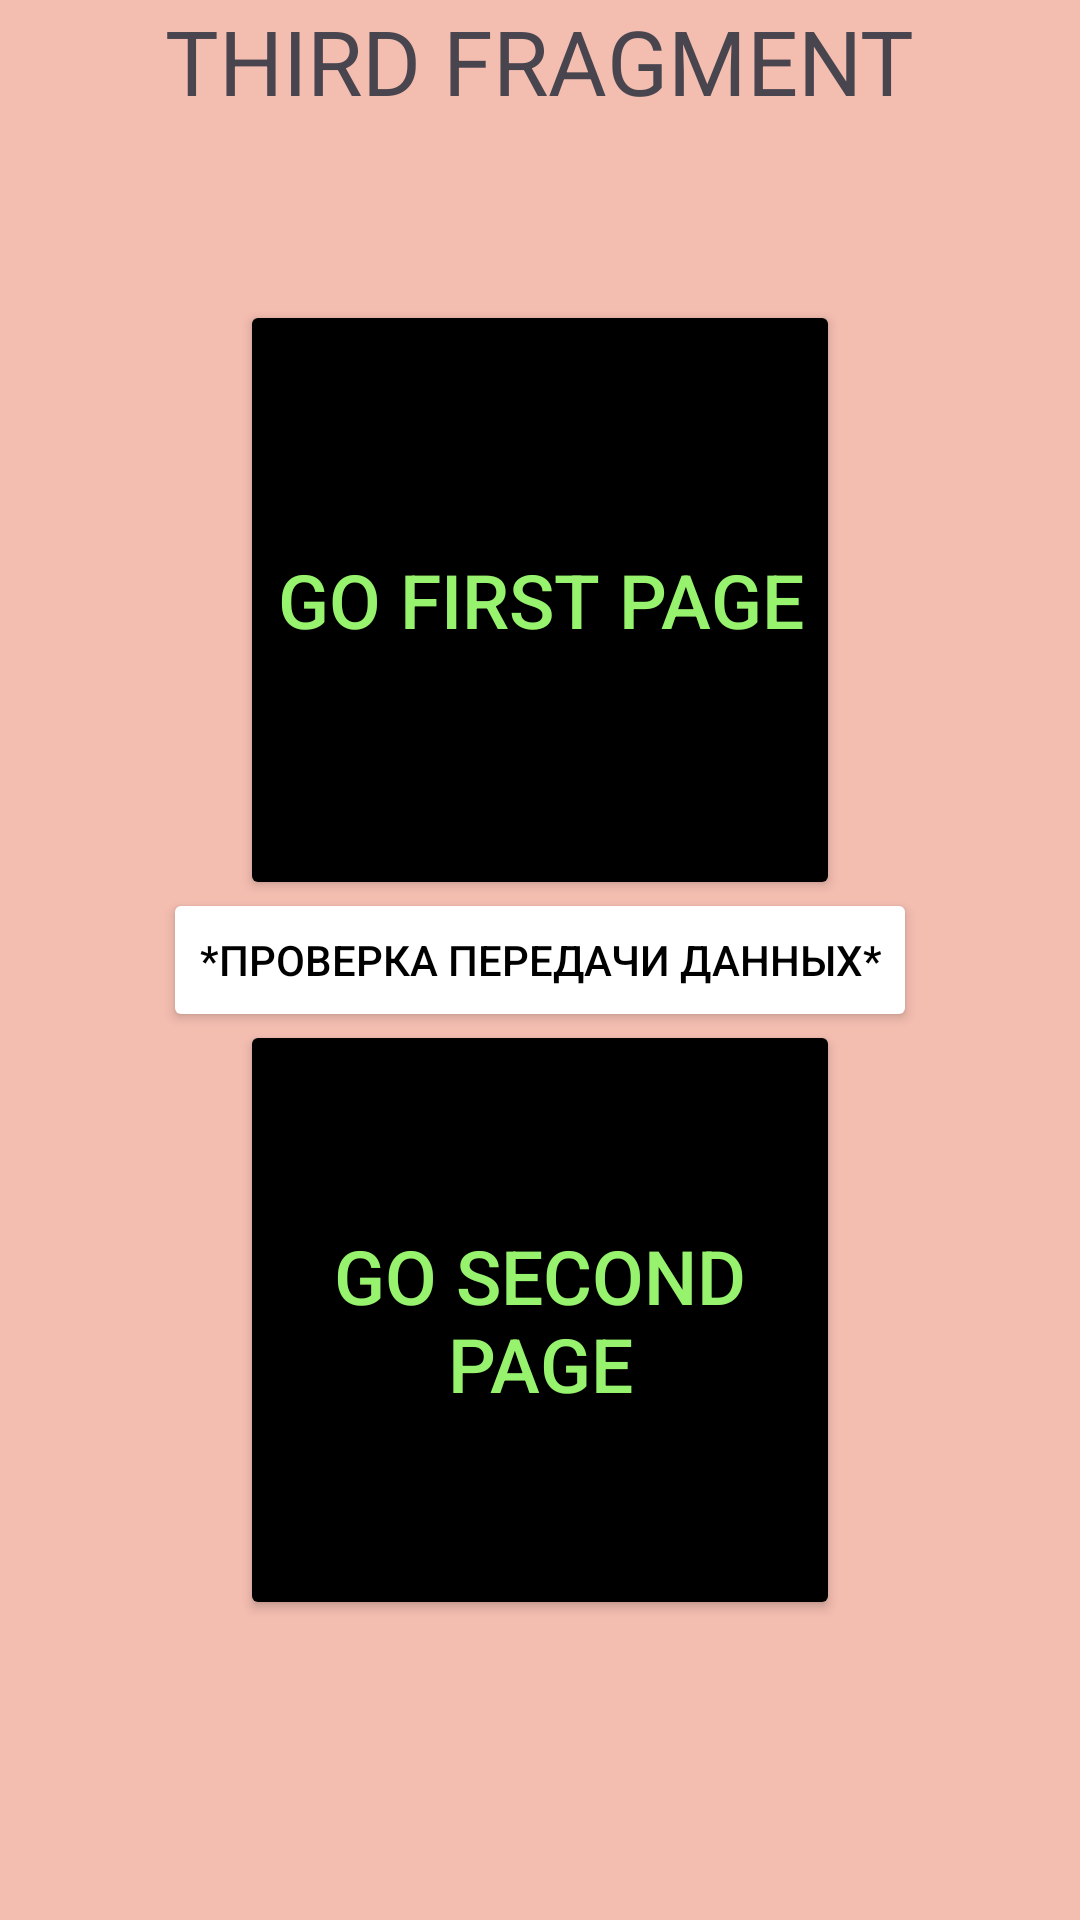

This screen was rendered from an Android layout file. Write that file and the resources it references.
<!-- AndroidManifest.xml: application theme Theme.RMP777 -->
<!-- res/layout/third_fragment.xml -->
<?xml version="1.0" encoding="utf-8"?>
<androidx.constraintlayout.widget.ConstraintLayout xmlns:android="http://schemas.android.com/apk/res/android"
    xmlns:app="http://schemas.android.com/apk/res-auto"
    xmlns:tools="http://schemas.android.com/tools"
    android:layout_width="match_parent"
    android:layout_height="match_parent"
    tools:context=".UI.MainActivityUI"
    android:background="@color/light_red">

    <Button
        android:id="@+id/ThirdToFirst"
        android:layout_width="200dp"
        android:layout_height="200dp"
        android:backgroundTint="@color/black"
        android:text="Go First Page"
        android:textColor="#97F36D"
        android:textSize="25dp"
        app:layout_constraintLeft_toLeftOf="parent"
        app:layout_constraintRight_toRightOf="parent"
        app:layout_constraintTop_toTopOf="parent"
        android:layout_marginTop="100dp"
        />
    <Button
        android:id="@+id/ThirdToSecond"
        android:layout_width="200dp"
        android:layout_height="200dp"
        android:backgroundTint="@color/black"
        android:text="Go Second Page"
        android:textColor="#97F36D"
        android:textSize="25dp"
        app:layout_constraintLeft_toLeftOf="parent"
        app:layout_constraintRight_toRightOf="parent"
        app:layout_constraintBottom_toBottomOf="parent"
        android:layout_marginBottom="100dp"
        />
    <Button
        android:id="@+id/datatest3"
        android:layout_width="wrap_content"
        android:layout_height="wrap_content"
        app:layout_constraintLeft_toLeftOf="parent"
        app:layout_constraintRight_toRightOf="parent"
        app:layout_constraintBottom_toBottomOf="parent"
        app:layout_constraintTop_toTopOf="parent"
        android:backgroundTint="@color/white"
        android:text="*Проверка передачи данных*"
        android:textColor="@color/black"
        />
    <TextView
        android:layout_width="wrap_content"
        android:layout_height="wrap_content"
        app:layout_constraintRight_toRightOf="parent"
        app:layout_constraintLeft_toLeftOf="parent"
        android:layout_marginTop="50dp"
        android:text="THIRD FRAGMENT"
        android:textSize="30dp"
        />

</androidx.constraintlayout.widget.ConstraintLayout>
<!-- resources referenced by this layout -->
<resources>
  <color name="black">#FF000000</color>
  <color name="light_red">#F3BDB0</color>
  <color name="white">#FFFFFFFF</color>
  <style name="Theme.RMP777" parent="Base.Theme.RMP777" />
  <style name="Base.Theme.RMP777" parent="Theme.Material3.DayNight.NoActionBar">
          
          
      </style>
</resources>
